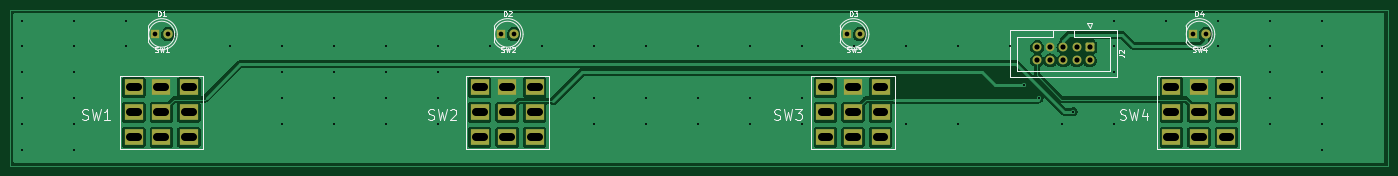
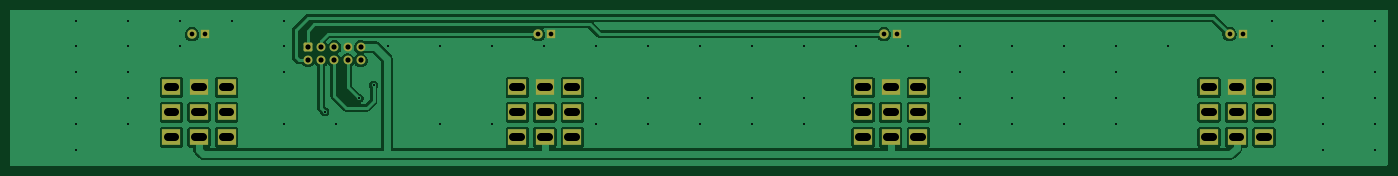
Circuit board: 11 layer files. Board 265.0 x 30.0 mm.
- bottom_copper: stm_audio_board_v3_Footswitch-B_Cu.gbl (67963 bytes)
- bottom_mask: stm_audio_board_v3_Footswitch-B_Mask.gbs (2680 bytes)
- paste: stm_audio_board_v3_Footswitch-B_Paste.gbp (508 bytes)
- bottom_silk: stm_audio_board_v3_Footswitch-B_Silkscreen.gbo (2690 bytes)
- outline: stm_audio_board_v3_Footswitch-Edge_Cuts.gm1 (475 bytes)
- top_copper: stm_audio_board_v3_Footswitch-F_Cu.gtl (64006 bytes)
- top_mask: stm_audio_board_v3_Footswitch-F_Mask.gts (2680 bytes)
- paste: stm_audio_board_v3_Footswitch-F_Paste.gtp (508 bytes)
- top_silk: stm_audio_board_v3_Footswitch-F_Silkscreen.gto (22560 bytes)
- drill: stm_audio_board_v3_Footswitch-NPTH.drl (272 bytes)
- drill: stm_audio_board_v3_Footswitch-PTH.drl (3405 bytes)

=== bottom_copper: stm_audio_board_v3_Footswitch-B_Cu.gbl (67963 bytes, source omitted) ===
=== bottom_mask: stm_audio_board_v3_Footswitch-B_Mask.gbs (2680 bytes, source withheld) ===
=== paste: stm_audio_board_v3_Footswitch-B_Paste.gbp ===
G04 #@! TF.GenerationSoftware,KiCad,Pcbnew,7.0.2*
G04 #@! TF.CreationDate,2024-04-07T22:55:53+02:00*
G04 #@! TF.ProjectId,stm_audio_board_v3_Footswitch,73746d5f-6175-4646-996f-5f626f617264,rev?*
G04 #@! TF.SameCoordinates,Original*
G04 #@! TF.FileFunction,Paste,Bot*
G04 #@! TF.FilePolarity,Positive*
%FSLAX46Y46*%
G04 Gerber Fmt 4.6, Leading zero omitted, Abs format (unit mm)*
G04 Created by KiCad (PCBNEW 7.0.2) date 2024-04-07 22:55:53*
%MOMM*%
%LPD*%
G01*
G04 APERTURE LIST*
G04 APERTURE END LIST*
M02*

=== bottom_silk: stm_audio_board_v3_Footswitch-B_Silkscreen.gbo (2690 bytes, source withheld) ===
=== outline: stm_audio_board_v3_Footswitch-Edge_Cuts.gm1 ===
G04 #@! TF.GenerationSoftware,KiCad,Pcbnew,7.0.2*
G04 #@! TF.CreationDate,2024-04-07T22:55:53+02:00*
G04 #@! TF.ProjectId,stm_audio_board_v3_Footswitch,73746d5f-6175-4646-996f-5f626f617264,rev?*
G04 #@! TF.SameCoordinates,Original*
G04 #@! TF.FileFunction,Profile,NP*
%FSLAX46Y46*%
G04 Gerber Fmt 4.6, Leading zero omitted, Abs format (unit mm)*
G04 Created by KiCad (PCBNEW 7.0.2) date 2024-04-07 22:55:53*
%MOMM*%
%LPD*%
G01*
G04 APERTURE LIST*
G04 APERTURE END LIST*
M02*

=== top_copper: stm_audio_board_v3_Footswitch-F_Cu.gtl (64006 bytes, source omitted) ===
=== top_mask: stm_audio_board_v3_Footswitch-F_Mask.gts (2680 bytes, source withheld) ===
=== paste: stm_audio_board_v3_Footswitch-F_Paste.gtp ===
G04 #@! TF.GenerationSoftware,KiCad,Pcbnew,7.0.2*
G04 #@! TF.CreationDate,2024-04-07T22:55:53+02:00*
G04 #@! TF.ProjectId,stm_audio_board_v3_Footswitch,73746d5f-6175-4646-996f-5f626f617264,rev?*
G04 #@! TF.SameCoordinates,Original*
G04 #@! TF.FileFunction,Paste,Top*
G04 #@! TF.FilePolarity,Positive*
%FSLAX46Y46*%
G04 Gerber Fmt 4.6, Leading zero omitted, Abs format (unit mm)*
G04 Created by KiCad (PCBNEW 7.0.2) date 2024-04-07 22:55:53*
%MOMM*%
%LPD*%
G01*
G04 APERTURE LIST*
G04 APERTURE END LIST*
M02*

=== top_silk: stm_audio_board_v3_Footswitch-F_Silkscreen.gto (22560 bytes, source omitted) ===
=== drill: stm_audio_board_v3_Footswitch-NPTH.drl ===
M48
; DRILL file {KiCad 7.0.2} date Sun Apr  7 22:55:55 2024
; FORMAT={-:-/ absolute / metric / decimal}
; #@! TF.CreationDate,2024-04-07T22:55:55+02:00
; #@! TF.GenerationSoftware,Kicad,Pcbnew,7.0.2
; #@! TF.FileFunction,NonPlated,1,2,NPTH
FMAT,2
METRIC
%
G90
G05
T0
M30

=== drill: stm_audio_board_v3_Footswitch-PTH.drl (3405 bytes, source withheld) ===
